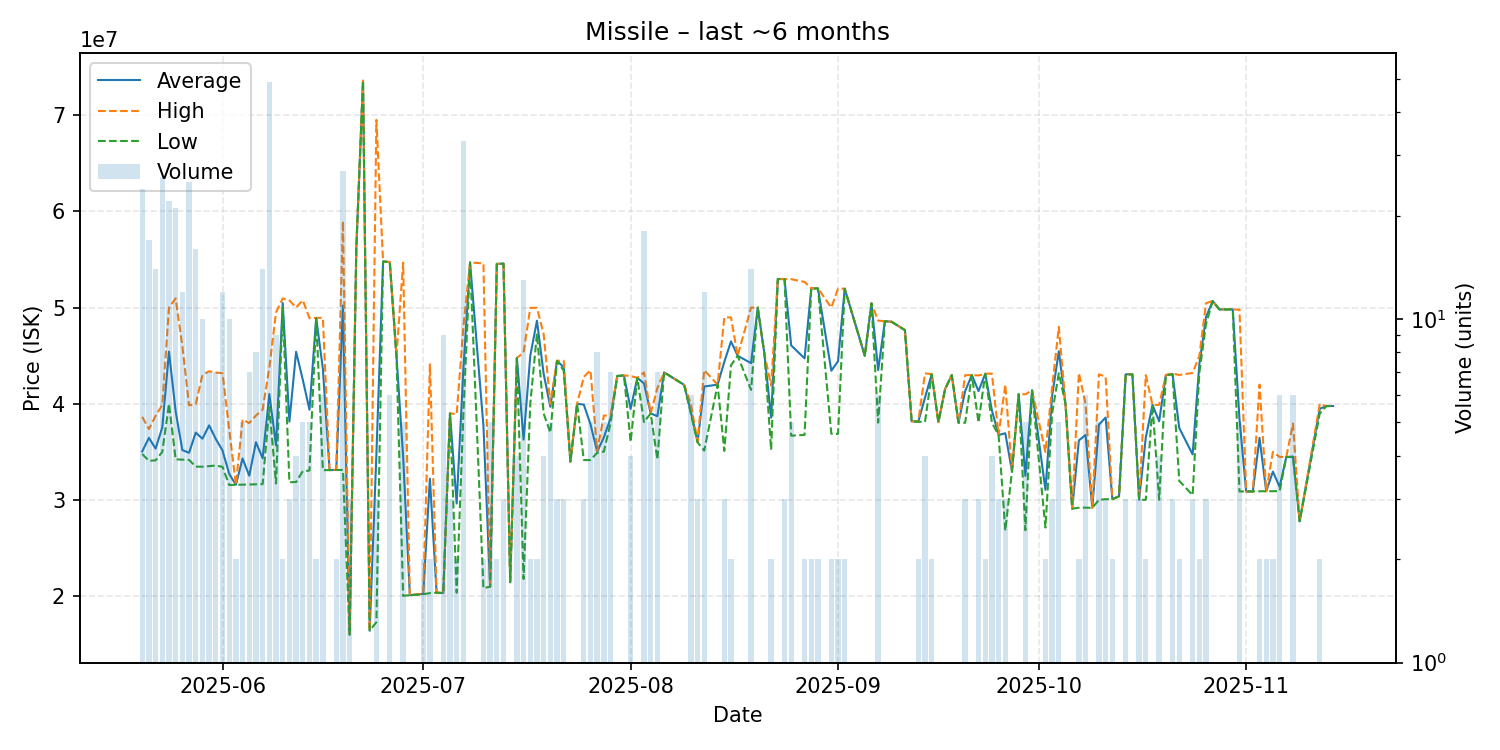

The file beside this chart, header and first rows:
date, average, highest, lowest, order_count, volume
2025-05-20, 35055000, 38655000, 34790000, 19, 24
2025-05-21, 36467059, 37380000, 34080000, 13, 17
2025-05-22, 35350714, 38760000, 34130000, 13, 14
2025-05-23, 37548846, 39890000, 35010000, 22, 26
2025-05-24, 45417727, 50000000, 40000000, 21, 22
2025-05-25, 39204762, 50950000, 34230000, 18, 21
2025-05-26, 35190833, 45980000, 34210000, 10, 12
2025-05-27, 34918000, 39845000, 34180000, 21, 25
2025-05-28, 37011250, 39970000, 33480000, 16, 16
2025-05-29, 36377000, 43000000, 33470000, 8, 10
2025-05-30, 37760000, 43390000, 33525000, 6, 7
2025-05-31, 36348571, 43250000, 33590000, 7, 7
2025-06-01, 35157500, 43180000, 33450000, 11, 12
2025-06-02, 32725000, 37335000, 31570000, 6, 10
2025-06-03, 31600000, 31610000, 31590000, 2, 2
2025-06-04, 34320000, 38375000, 31620000, 5, 5
2025-06-05, 32537143, 38000000, 31630000, 7, 7
2025-06-06, 36015000, 38790000, 31640000, 8, 8
2025-06-07, 34342857, 39390000, 31660000, 12, 14
2025-06-08, 41016735, 43770000, 39665000, 34, 49
2025-06-09, 35667778, 49500000, 31720000, 8, 9
2025-06-10, 50475000, 50950000, 50000000, 2, 2
2025-06-11, 38153333, 50750000, 31855000, 3, 3
2025-06-12, 45410000, 50000000, 31880000, 4, 4
2025-06-13, 42506000, 50770000, 33010000, 5, 5
2025-06-14, 39386000, 48895000, 33070000, 5, 5
2025-06-15, 48915000, 48930000, 48900000, 2, 2
2025-06-16, 43663333, 48940000, 33110000, 5, 6
2025-06-17, 33120000, 33120000, 33120000, 1, 1
2025-06-18, 33135000, 33140000, 33130000, 2, 2
2025-06-19, 50204815, 58980000, 33135000, 21, 27
2025-06-20, 16063333, 16190000, 16000000, 2, 3
2025-06-21, 56190000, 56190000, 56190000, 1, 1
2025-06-22, 73570000, 73570000, 73570000, 1, 1
2025-06-23, 16450000, 16450000, 16450000, 1, 1
2025-06-24, 34710000, 69500000, 17315000, 3, 3
2025-06-25, 54790000, 54790000, 54790000, 1, 1
2025-06-26, 54726667, 54745000, 54720000, 6, 6
2025-06-27, 45000000, 45000000, 45000000, 1, 1
2025-06-28, 34486000, 54670000, 20060000, 5, 5
2025-06-29, 20120000, 20120000, 20120000, 1, 1
2025-07-01, 20260000, 20300000, 20220000, 2, 2
2025-07-02, 32225000, 44110000, 20340000, 2, 2
2025-07-03, 20380000, 20380000, 20380000, 1, 1
2025-07-04, 20356667, 20370000, 20340000, 5, 9
2025-07-05, 39013333, 39025000, 38990000, 3, 3
2025-07-06, 29645000, 38910000, 20380000, 2, 2
2025-07-07, 43578788, 48000000, 38880000, 29, 33
2025-07-08, 54690000, 54690000, 54690000, 1, 1
2025-07-10, 37715000, 54590000, 20840000, 2, 2
2025-07-11, 21012000, 21020000, 21010000, 3, 5
2025-07-12, 54540000, 54540000, 54540000, 2, 2
2025-07-13, 54570000, 54580000, 54560000, 3, 3
2025-07-14, 21470000, 21470000, 21470000, 1, 1
2025-07-15, 44765000, 44770000, 44760000, 4, 4
2025-07-16, 36284615, 45340000, 21810000, 7, 13
2025-07-17, 44985000, 49970000, 40000000, 2, 2
2025-07-18, 48640000, 49980000, 47300000, 2, 2
2025-07-19, 43122500, 47250000, 38995000, 4, 4
2025-07-20, 39698000, 40000000, 37000000, 5, 5
... 103 more rows
